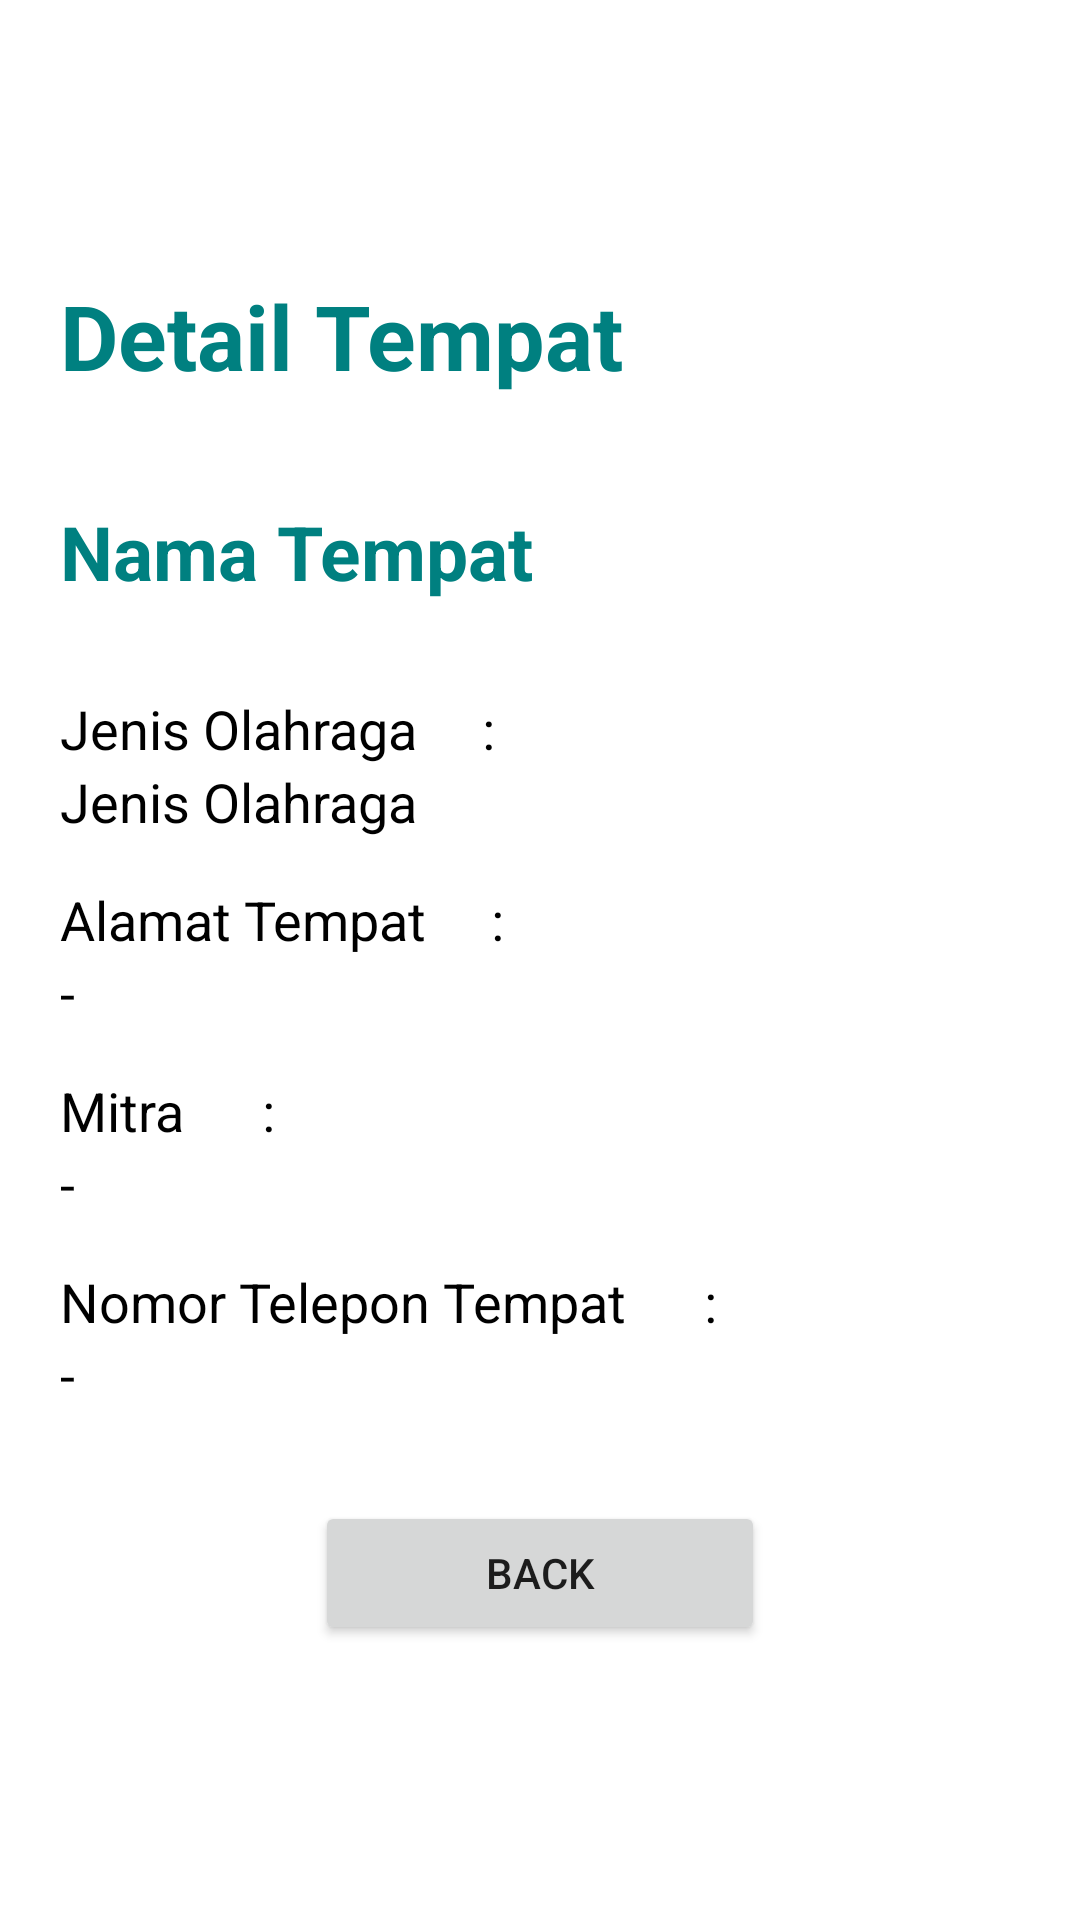

This screen was rendered from an Android layout file. Write that file and the resources it references.
<!-- AndroidManifest.xml: application theme Theme.CobaSkripsi.NoActionBar -->
<!-- res/layout/activity_detail_data_tempat.xml -->
<?xml version="1.0" encoding="utf-8"?>
<ScrollView xmlns:android="http://schemas.android.com/apk/res/android"
    xmlns:app="http://schemas.android.com/apk/res-auto"
    xmlns:tools="http://schemas.android.com/tools"
    android:layout_width="match_parent"
    android:layout_height="match_parent"
    android:orientation="vertical"
    android:gravity="center"
    android:padding="20dp"
    tools:context=".AdminUI.datatempat.DetailDataTempat"
    >

    <LinearLayout
        android:layout_width="match_parent"
        android:layout_height="wrap_content"
        android:orientation="vertical"
        android:gravity="center"
        android:layout_gravity="center">

        <TextView
            android:layout_width="match_parent"
            android:layout_height="wrap_content"
            android:text="Detail Tempat"
            android:textColor="@color/darkteal"
            android:textStyle="bold"
            android:gravity="top"
            android:textSize="30sp"
            android:layout_marginBottom="35dp"/>

        <TextView
            android:id="@+id/namatempatdetaildatatempat"
            android:layout_width="match_parent"
            android:layout_height="wrap_content"
            android:text="Nama Tempat"
            android:textColor="@color/darkteal"
            android:textStyle="bold"
            android:gravity="top"
            android:textSize="25sp"
            android:layout_marginBottom="30dp"/>

        <TextView
            android:layout_width="match_parent"
            android:layout_height="wrap_content"
            android:text="Jenis Olahraga     :"
            android:textColor="@color/black"
            android:gravity="top"
            android:textSize="18sp"
            />
        <TextView
            android:id="@+id/jenisolahragadetaildatatempat"
            android:layout_width="match_parent"
            android:layout_height="wrap_content"
            android:text="Jenis Olahraga"
            android:textColor="@color/black"
            android:gravity="top"
            android:textSize="18sp"
            android:layout_marginBottom="15dp"
            />

        <TextView
            android:layout_width="match_parent"
            android:layout_height="wrap_content"
            android:text="Alamat Tempat     :"
            android:textColor="@color/black"
            android:gravity="top"
            android:textSize="18sp"
            />

        <TextView
            android:id="@+id/alamattempatdetaildatatempat"
            android:layout_width="match_parent"
            android:layout_height="wrap_content"
            android:text="-"
            android:textColor="@color/black"
            android:gravity="top"
            android:textSize="18sp"
            android:layout_marginBottom="15dp"
            />

        <TextView
            android:layout_width="match_parent"
            android:layout_height="wrap_content"
            android:text="Mitra      :"
            android:textColor="@color/black"
            android:gravity="top"
            android:textSize="18sp"
            />

        <TextView
            android:id="@+id/mitradetaildatatempat"
            android:layout_width="match_parent"
            android:layout_height="wrap_content"
            android:text="-"
            android:textColor="@color/black"
            android:gravity="top"
            android:textSize="18sp"
            android:layout_marginBottom="15dp"
            />

        <TextView
            android:layout_width="match_parent"
            android:layout_height="wrap_content"
            android:text="Nomor Telepon Tempat      :"
            android:textColor="@color/black"
            android:gravity="top"
            android:textSize="18sp"
            />

        <TextView
            android:id="@+id/nomortelptempatdetaildatatempat"
            android:layout_width="match_parent"
            android:layout_height="wrap_content"
            android:text="-"
            android:textColor="@color/black"
            android:gravity="top"
            android:textSize="18sp"
            android:layout_marginBottom="30dp"
            />

        <Button
            android:id="@+id/backdatatempat"
            android:layout_width="150dp"
            android:layout_height="wrap_content"
            android:text="Back"
            android:gravity="center"
            android:layout_gravity="center"
            />

    </LinearLayout>

</ScrollView>
<!-- resources referenced by this layout -->
<resources>
  <color name="black">#FF000000</color>
  <color name="darkteal">#008080</color>
  <style name="Theme.CobaSkripsi.NoActionBar">
          <item name="windowActionBar">false</item>
          <item name="windowNoTitle">true</item>
      </style>
</resources>
